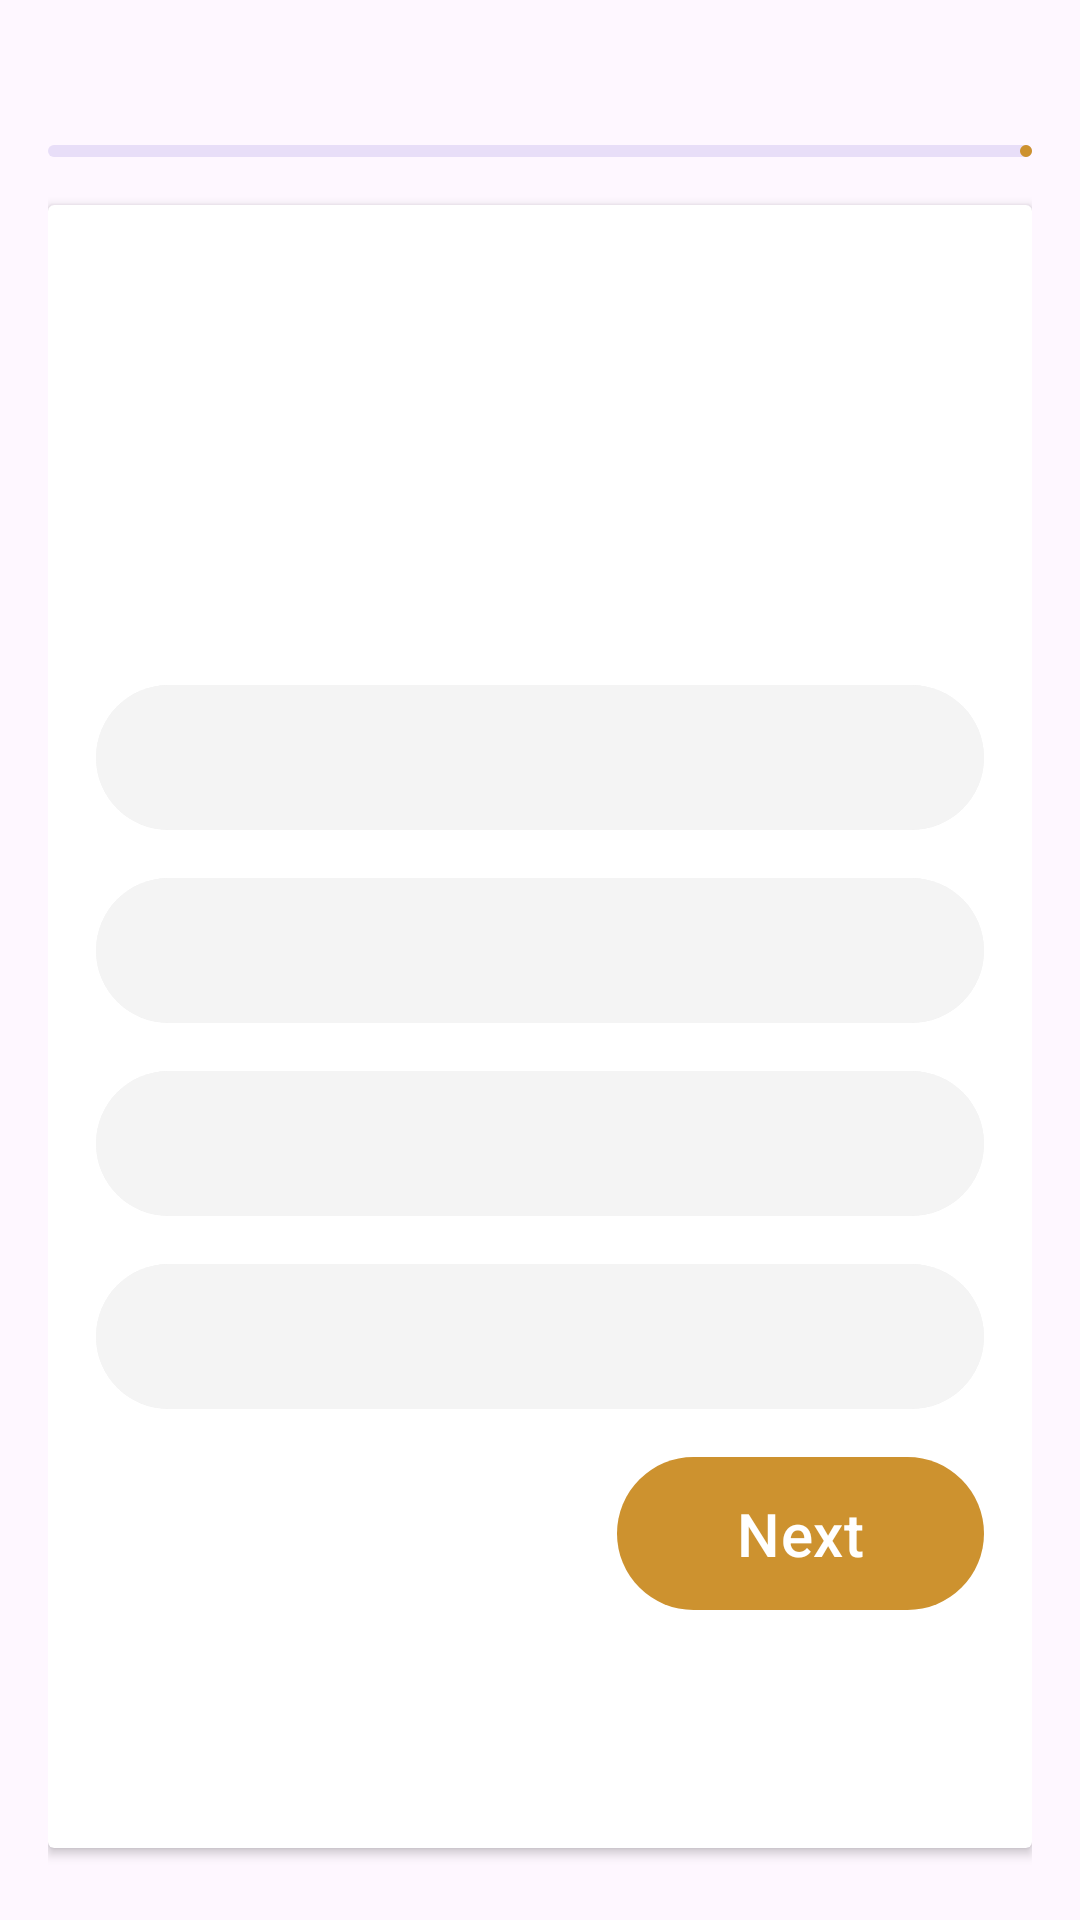

This screen was rendered from an Android layout file. Write that file and the resources it references.
<!-- AndroidManifest.xml: application theme Theme.Onlinequizapp -->
<!-- res/layout/activity_quiz.xml -->
<?xml version="1.0" encoding="utf-8"?>
<LinearLayout xmlns:android="http://schemas.android.com/apk/res/android"
    xmlns:app="http://schemas.android.com/apk/res-auto"
    xmlns:tools="http://schemas.android.com/tools"
    android:layout_width="match_parent"
    android:layout_height="match_parent"
    android:orientation="vertical"
    android:padding="16dp"
    tools:context=".QuizActivity">
    
    <RelativeLayout
        android:layout_width="match_parent"
        android:layout_height="wrap_content">
        
        <TextView
            android:layout_width="match_parent"
            android:layout_height="wrap_content"
            tools:text="Question 7/20"
            android:textSize="18sp"
            android:textStyle="bold"
            android:layout_centerVertical="true"
            android:id="@+id/question_indicator_textview"/>

        <ImageView
            android:layout_width="20dp"
            android:layout_height="20dp"
            android:src="@drawable/icon_timer"
            app:tint="@color/blue"
            android:layout_marginEnd="4dp"
            android:layout_toStartOf="@id/timer_indicator_textview"
            android:layout_centerVertical="true"/>

        <TextView
            android:layout_width="wrap_content"
            android:layout_height="wrap_content"
            tools:text="5:46"
            android:textSize="18sp"
            android:textStyle="bold"
            android:textColor="@color/blue"
            android:layout_alignParentEnd="true"
            android:layout_centerVertical="true"
            android:id="@+id/timer_indicator_textview"/>
        
    </RelativeLayout>

    <com.google.android.material.progressindicator.LinearProgressIndicator
        android:layout_width="match_parent"
        android:layout_height="wrap_content"
        android:layout_marginVertical="8dp"
        tools:progress="40"
        android:id="@+id/question_progress_indicator"/>

    <androidx.cardview.widget.CardView
        android:layout_width="match_parent"
        android:layout_height="match_parent"
        android:layout_marginVertical="8dp"
        android:elevation="4dp">
        <LinearLayout
            android:layout_width="match_parent"
            android:layout_height="wrap_content"
            android:orientation="vertical"
            android:padding="16dp">

            <TextView
                android:layout_width="match_parent"
                android:layout_height="120dp"
                tools:text="What is android OS?"
                android:textSize="17sp"
                android:textStyle="bold"
                android:padding="8dp"
                android:background="@drawable/round_corner"
                android:backgroundTint="@color/blue"
                android:textColor="@color/white"
                android:gravity="center"
                android:layout_marginVertical="8dp"
                android:id="@+id/question_textview"/>
            <Button
                android:layout_width="match_parent"
                android:layout_height="wrap_content"
                android:layout_marginVertical="4dp"
                android:backgroundTint="@color/gray"
                tools:text="Ans A"
                android:textColor="@color/black"
                android:paddingVertical="12dp"
                android:gravity="center_vertical"
                android:textSize="18sp"
                android:id="@+id/btn0" />
            <Button
                android:layout_width="match_parent"
                android:layout_height="wrap_content"
                android:layout_marginVertical="4dp"
                android:backgroundTint="@color/gray"
                tools:text="Ans B"
                android:textColor="@color/black"
                android:paddingVertical="12dp"
                android:gravity="center_vertical"
                android:textSize="18sp"
                android:id="@+id/btn1" />
            <Button
                android:layout_width="match_parent"
                android:layout_height="wrap_content"
                android:layout_marginVertical="4dp"
                android:backgroundTint="@color/gray"
                tools:text="Ans C"
                android:textColor="@color/black"
                android:paddingVertical="12dp"
                android:gravity="center_vertical"
                android:textSize="18sp"
                android:id="@+id/btn2" />
            <Button
                android:layout_width="match_parent"
                android:layout_height="wrap_content"
                android:layout_marginVertical="4dp"
                android:backgroundTint="@color/gray"
                tools:text="Ans D"
                android:textColor="@color/black"
                android:paddingVertical="12dp"
                android:gravity="center_vertical"
                android:textSize="18sp"
                android:id="@+id/btn3" />

            <Button
                android:layout_width="wrap_content"
                android:layout_height="wrap_content"
                android:layout_marginVertical="4dp"
                android:text="Next"
                android:paddingVertical="12dp"
                android:gravity="center_vertical"
                android:layout_gravity="end"
                android:textSize="20sp"
                android:paddingHorizontal="40dp"
                android:id="@+id/next_btn" />

        </LinearLayout>

    </androidx.cardview.widget.CardView>

</LinearLayout>
<!-- resources referenced by this layout -->
<resources>
  <color name="black">#FF000000</color>
  <color name="blue">#2B626D</color>
  <color name="gray">#F4F4F4</color>
  <color name="white">#FFFFFFFF</color>
  <style name="Theme.Onlinequizapp" parent="Base.Theme.Onlinequizapp" />
  <style name="Base.Theme.Onlinequizapp" parent="Theme.Material3.DayNight.NoActionBar">
          
           <item name="colorPrimary">@color/orange</item>
      </style>
  <color name="orange">#CD922F</color>
</resources>
